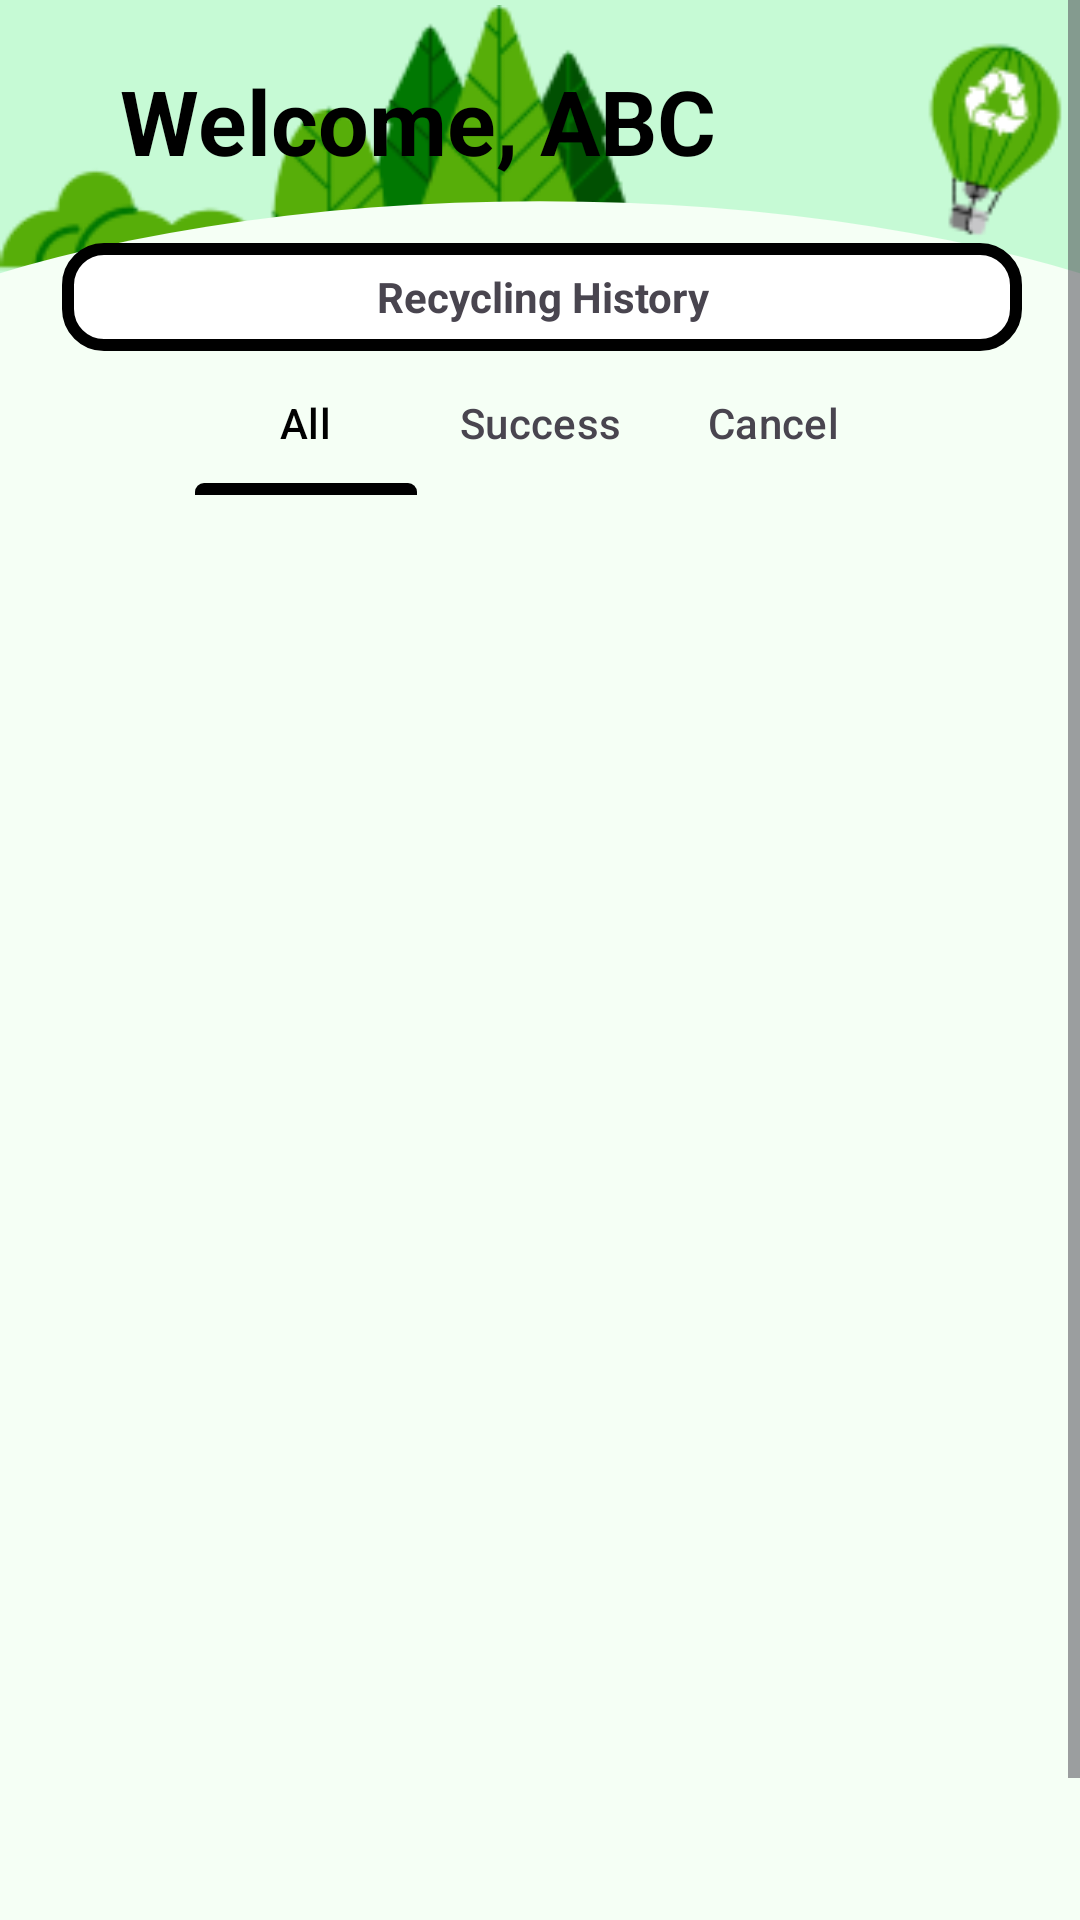

Reconstruct the res/layout file that produces this screen, plus the resources it refers to.
<!-- AndroidManifest.xml: application theme Theme.PreHackathon -->
<!-- res/layout/order_page.xml -->
<?xml version="1.0" encoding="utf-8"?>
<ScrollView xmlns:android="http://schemas.android.com/apk/res/android"
    xmlns:app="http://schemas.android.com/apk/res-auto"
    xmlns:tools="http://schemas.android.com/tools"
    android:layout_width="match_parent"
    android:layout_height="match_parent"
    android:background="#F5FFF5">

    <androidx.constraintlayout.widget.ConstraintLayout
        android:layout_width="match_parent"
        android:layout_height="wrap_content"
        android:background="#F5FFF5">

        <ImageView
            android:id="@+id/imageView5"
            android:layout_width="0dp"
            android:layout_height="0dp"
            app:layout_constraintBottom_toBottomOf="@+id/imageView"
            app:layout_constraintEnd_toEndOf="parent"
            app:layout_constraintStart_toStartOf="parent"
            app:layout_constraintTop_toTopOf="parent"
            app:srcCompat="@drawable/background_nolinear" />

        <ImageView
            android:id="@+id/imageView"
            android:layout_width="0dp"
            android:layout_height="180dp"
            app:layout_constraintEnd_toEndOf="parent"
            app:layout_constraintHorizontal_bias="0.0"
            app:layout_constraintStart_toStartOf="parent"
            app:layout_constraintTop_toTopOf="parent"
            app:srcCompat="@drawable/history_arc" />

        <LinearLayout
            android:id="@+id/linearLayout3"
            android:layout_width="264dp"
            android:layout_height="41dp"
            android:layout_marginStart="40dp"
            android:layout_marginTop="20dp"
            android:orientation="horizontal"
            app:layout_constraintStart_toStartOf="parent"
            app:layout_constraintTop_toTopOf="parent">

            <TextView
                style="@style/BigBoldFont"
                android:layout_width="wrap_content"
                android:layout_height="43dp"
                android:text="Welcome, "></TextView>

            <TextView
                android:id="@+id/nameuser"
                style="@style/BigBoldFont"
                android:layout_width="wrap_content"
                android:layout_height="wrap_content"
                android:text="ABC"></TextView>

        </LinearLayout>

        <LinearLayout
            android:id="@+id/linearLayout2"
            android:layout_width="320dp"
            android:layout_height="36dp"
            android:layout_marginStart="31dp"
            android:layout_marginTop="20dp"
            android:layout_marginEnd="31dp"
            android:background="@drawable/total_earned"
            android:gravity="center|center_horizontal|center_vertical"
            android:orientation="horizontal"
            android:paddingLeft="10dp"
            android:paddingRight="10dp"
            app:layout_constraintEnd_toEndOf="parent"
            app:layout_constraintHorizontal_bias="0.482"
            app:layout_constraintStart_toStartOf="parent"
            app:layout_constraintTop_toBottomOf="@+id/linearLayout3">

            <TextView
                android:id="@+id/textView3"
                android:layout_width="3dp"
                android:layout_height="wrap_content"
                android:layout_gravity="center|center_horizontal|center_vertical"
                android:layout_weight="1"
                android:gravity="center|center_horizontal|center_vertical"
                android:text="Recycling History"
                android:textStyle="bold" />

        </LinearLayout>

        <com.google.android.material.tabs.TabLayout
            android:id="@+id/tabLayout"
            android:layout_width="match_parent"
            android:layout_height="wrap_content"
            android:background="#00FFFFFF"
            app:layout_constraintEnd_toEndOf="parent"
            app:layout_constraintStart_toStartOf="parent"
            app:layout_constraintTop_toBottomOf="@+id/linearLayout2"
            app:tabGravity="center"
            app:tabIndicatorColor="#000000"
            app:tabIndicatorFullWidth="true"
            app:tabIndicatorHeight="4dp"
            app:tabMode="scrollable"
            app:tabSelectedTextColor="#000000">

            <com.google.android.material.tabs.TabItem
                android:layout_width="150dp"
                android:layout_height="wrap_content"
                android:text="All" />

            <com.google.android.material.tabs.TabItem
                android:layout_width="150dp"
                android:layout_height="wrap_content"
                android:text="Success" />

            <com.google.android.material.tabs.TabItem
                android:layout_width="150dp"
                android:layout_height="wrap_content"
                android:text="Cancel" />

        </com.google.android.material.tabs.TabLayout>

        <ListView
            android:id="@+id/listView"
            android:layout_width="410dp"
            android:layout_height="512dp"
            android:layout_marginTop="14dp"
            android:dividerHeight="10dp"
            android:maxWidth="20dp"
            android:paddingStart="40dp"
            android:paddingEnd="40dp"
            app:flow_verticalGap="10dp"
            app:layout_constraintBottom_toBottomOf="parent"
            app:layout_constraintEnd_toEndOf="parent"
            app:layout_constraintStart_toStartOf="parent"
            app:layout_constraintTop_toBottomOf="@+id/tabLayout" />
    </androidx.constraintlayout.widget.ConstraintLayout>
</ScrollView>
<!-- resources referenced by this layout -->
<resources>
  <!-- drawable background_nolinear (drawable) -->
  <?xml version="1.0" encoding="utf-8"?>
  <shape xmlns:android="http://schemas.android.com/apk/res/android"
      android:shape="rectangle"
      >
  
      <solid
          android:color="#C6FAD5"
          />
  </shape>
  <!-- drawable history_arc (drawable) -->
  <?xml version="1.0" encoding="utf-8"?>
  <layer-list xmlns:android="http://schemas.android.com/apk/res/android">
  
      <item android:top="-50dp">
          <bitmap android:src="@drawable/article_background" >
              <size android:height = "45dp"/>
          </bitmap>
  
  
  
      </item>
      <item
          android:bottom="-150dp"
          android:left="-100dp"
  
          android:right="-100dp"
          android:top="10dp">
          <shape xmlns:android="http://schemas.android.com/apk/res/android"
              android:shape="oval">
              <solid android:color="#F5FFF5" />
  
          </shape>
      </item>
  </layer-list>
  <!-- drawable total_earned (drawable) -->
  <?xml version="1.0" encoding="utf-8"?>
  <shape xmlns:android="http://schemas.android.com/apk/res/android">
      <size android:height="49dp"/>
      <solid android:color="#ffff"/>
      <stroke android:width="4dp">
  
      </stroke>
      <corners android:radius="12dp">
  
      </corners>
  </shape>
  <style name="BigBoldFont">
          <item name="android:textSize">30sp</item>
          <item name="android:textStyle">bold</item>
          <item name="android:textColor">@color/black</item>
      </style>
  <style name="Theme.PreHackathon" parent="Base.Theme.PreHackathon" />
  <!-- drawable article_background: png bitmap (drawable, 11351 bytes) -->
  <color name="black">#FF000000</color>
  <style name="Base.Theme.PreHackathon" parent="Theme.Material3.DayNight.NoActionBar">
          
          
      </style>
</resources>
